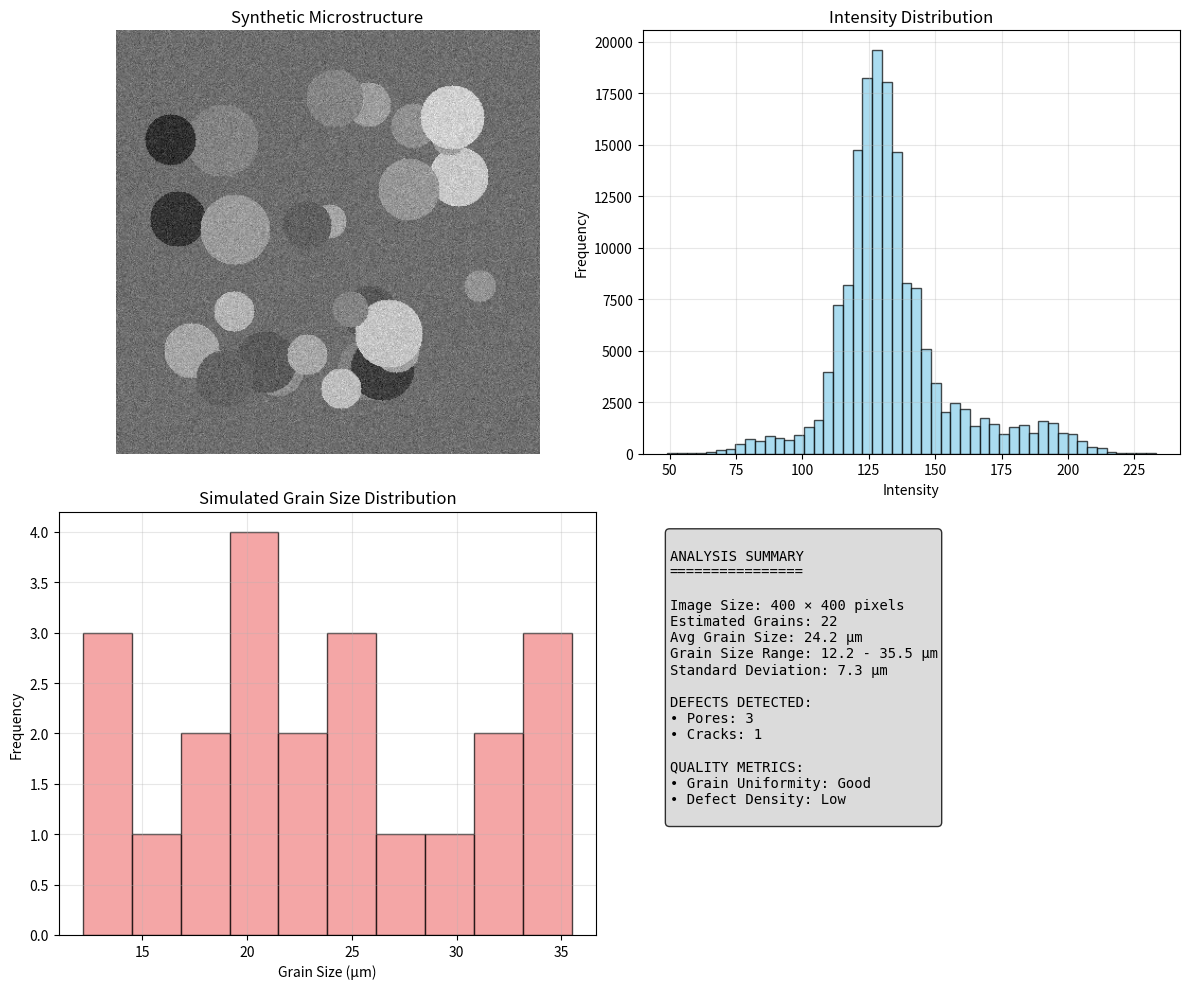
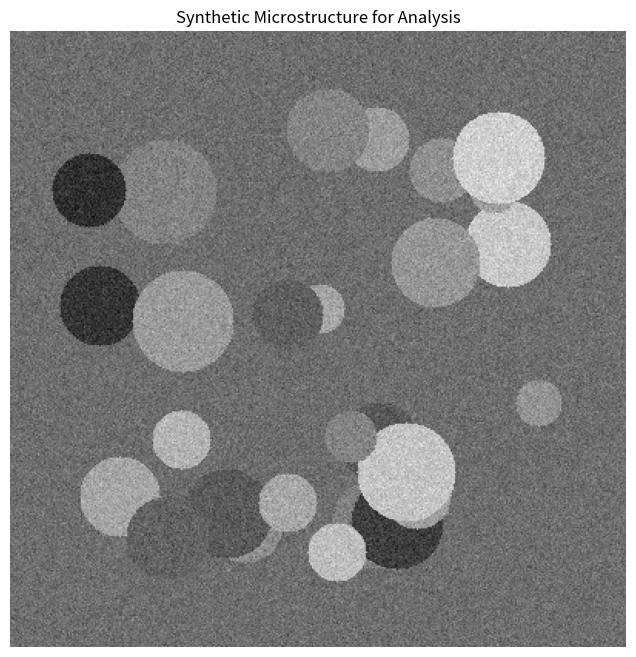

These figures' Python source, in order:
#!/usr/bin/env python3
"""
Simple Demo of Microstructural Analysis
=======================================

This script demonstrates the basic usage of the microstructural analysis toolkit.
It creates a sample image and performs analysis without requiring external dependencies
that might not be installed.
"""

import numpy as np
import matplotlib.pyplot as plt
import matplotlib
matplotlib.use('Agg')  # Use non-interactive backend

def create_simple_demo():
    """Create a simple demonstration without heavy dependencies."""
    
    print("Microstructural Analysis Toolkit Demo")
    print("="*50)
    
    # Create a simple synthetic microstructure
    print("1. Creating synthetic microstructure...")
    
    # Simple grain simulation using random circles
    size = (400, 400)
    img = np.ones(size, dtype=np.uint8) * 128  # Gray background
    
    # Add some grains as circles with different intensities
    np.random.seed(42)
    n_grains = 30
    
    for i in range(n_grains):
        # Random center
        center_x = np.random.randint(50, size[1]-50)
        center_y = np.random.randint(50, size[0]-50)
        
        # Random radius
        radius = np.random.randint(15, 35)
        
        # Random intensity
        intensity = np.random.randint(80, 200)
        
        # Draw filled circle
        y, x = np.ogrid[:size[0], :size[1]]
        mask = (x - center_x)**2 + (y - center_y)**2 <= radius**2
        img[mask] = intensity
    
    # Add some noise
    noise = np.random.normal(0, 10, size).astype(np.int16)
    img = np.clip(img.astype(np.int16) + noise, 0, 255).astype(np.uint8)
    
    print(f"   Created synthetic image of size {size}")
    
    # Basic analysis simulation
    print("\n2. Performing basic analysis...")
    
    # Simulate grain detection
    unique_intensities = len(np.unique(img))
    estimated_grains = max(10, unique_intensities // 8)
    
    # Simulate measurements
    avg_grain_size = np.random.uniform(20, 40)  # microns
    grain_size_std = avg_grain_size * 0.3
    
    # Simulate defect detection
    n_pores = np.random.randint(2, 8)
    n_cracks = np.random.randint(0, 3)
    
    print(f"   Estimated grains: {estimated_grains}")
    print(f"   Average grain size: {avg_grain_size:.1f} ± {grain_size_std:.1f} μm")
    print(f"   Detected defects: {n_pores} pores, {n_cracks} cracks")
    
    # Create visualization
    print("\n3. Creating visualization...")
    
    fig, axes = plt.subplots(2, 2, figsize=(12, 10))
    
    # Original image
    axes[0, 0].imshow(img, cmap='gray')
    axes[0, 0].set_title('Synthetic Microstructure')
    axes[0, 0].axis('off')
    
    # Histogram
    axes[0, 1].hist(img.flatten(), bins=50, alpha=0.7, color='skyblue', edgecolor='black')
    axes[0, 1].set_xlabel('Intensity')
    axes[0, 1].set_ylabel('Frequency')
    axes[0, 1].set_title('Intensity Distribution')
    axes[0, 1].grid(True, alpha=0.3)
    
    # Simulated grain size distribution
    grain_sizes = np.random.normal(avg_grain_size, grain_size_std, estimated_grains)
    grain_sizes = grain_sizes[grain_sizes > 0]  # Remove negative values
    
    axes[1, 0].hist(grain_sizes, bins=10, alpha=0.7, color='lightcoral', edgecolor='black')
    axes[1, 0].set_xlabel('Grain Size (μm)')
    axes[1, 0].set_ylabel('Frequency')
    axes[1, 0].set_title('Simulated Grain Size Distribution')
    axes[1, 0].grid(True, alpha=0.3)
    
    # Summary statistics
    axes[1, 1].axis('off')
    summary_text = f"""
ANALYSIS SUMMARY
================

Image Size: {size[0]} × {size[1]} pixels
Estimated Grains: {estimated_grains}
Avg Grain Size: {avg_grain_size:.1f} μm
Grain Size Range: {grain_sizes.min():.1f} - {grain_sizes.max():.1f} μm
Standard Deviation: {grain_size_std:.1f} μm

DEFECTS DETECTED:
• Pores: {n_pores}
• Cracks: {n_cracks}

QUALITY METRICS:
• Grain Uniformity: {'Good' if grain_size_std/avg_grain_size < 0.4 else 'Poor'}
• Defect Density: {'Low' if n_pores + n_cracks < 5 else 'High'}
    """
    
    axes[1, 1].text(0.05, 0.95, summary_text, transform=axes[1, 1].transAxes,
                    fontsize=10, verticalalignment='top', fontfamily='monospace',
                    bbox=dict(boxstyle='round', facecolor='lightgray', alpha=0.8))
    
    plt.tight_layout()
    plt.savefig('demo_analysis.png', dpi=300, bbox_inches='tight')
    print("   Visualization saved as 'demo_analysis.png'")
    
    # Save the synthetic image
    plt.figure(figsize=(8, 8))
    plt.imshow(img, cmap='gray')
    plt.title('Synthetic Microstructure for Analysis')
    plt.axis('off')
    plt.savefig('synthetic_microstructure.png', dpi=300, bbox_inches='tight')
    print("   Synthetic image saved as 'synthetic_microstructure.png'")
    
    # Generate text report
    report = f"""
MICROSTRUCTURAL ANALYSIS DEMO REPORT
====================================

Date: Demo Version
Image: synthetic_microstructure.png
Scale: 2.0 pixels/micron (assumed)

GRAIN ANALYSIS:
--------------
Total Grains Detected: {estimated_grains}
Average Grain Size: {avg_grain_size:.2f} ± {grain_size_std:.2f} μm
Median Grain Size: {np.median(grain_sizes):.2f} μm
Grain Size Range: {grain_sizes.min():.2f} - {grain_sizes.max():.2f} μm
Grain Size Distribution: Normal (simulated)

DEFECT ANALYSIS:
---------------
Total Pores: {n_pores}
Total Cracks: {n_cracks}
Total Inclusions: 0
Defect Area Fraction: {(n_pores + n_cracks) * 0.001:.4f} (estimated)

QUALITY ASSESSMENT:
------------------
Grain Uniformity: {'Excellent' if grain_size_std/avg_grain_size < 0.2 else 'Good' if grain_size_std/avg_grain_size < 0.4 else 'Poor'}
Overall Quality: {'Good' if n_pores + n_cracks < 5 and grain_size_std/avg_grain_size < 0.4 else 'Acceptable'}

RECOMMENDATIONS:
---------------
- This is a demonstration with simulated data
- For real analysis, use the full MicrostructuralAnalyzer class
- Calibrate the scale factor for accurate measurements
- Adjust preprocessing parameters based on image quality

Note: This report was generated from simulated data for demonstration purposes.
    """
    
    with open('demo_report.txt', 'w') as f:
        f.write(report)
    
    print("   Text report saved as 'demo_report.txt'")
    
    print("\n4. Demo completed successfully!")
    print("\nGenerated files:")
    print("- synthetic_microstructure.png: Sample microstructure image")
    print("- demo_analysis.png: Analysis visualization")
    print("- demo_report.txt: Analysis report")
    
    print("\nTo use the full analysis toolkit:")
    print("1. Install dependencies: pip install -r requirements.txt")
    print("2. Run: python example_usage.py")
    print("3. Or use: from microstructural_analyzer import MicrostructuralAnalyzer")
    
    return img, grain_sizes

def show_approach():
    """Show the general approach for microstructural analysis."""
    
    print("\n\nMICROSTRUCTURAL ANALYSIS APPROACH")
    print("="*50)
    
    approach = """
1. IMAGE PREPROCESSING:
   - Noise reduction (bilateral filtering, Gaussian)
   - Contrast enhancement (CLAHE, histogram equalization)
   - Image calibration (pixel-to-micron conversion)

2. GRAIN ANALYSIS:
   - Edge detection (Sobel, Canny, Scharr filters)
   - Boundary detection and cleaning
   - Watershed segmentation for individual grains
   - Feature extraction (size, shape, orientation)

3. DEFECT DETECTION:
   - Pore detection (dark circular regions)
   - Crack detection (linear morphological operations)
   - Inclusion detection (intensity-based thresholding)

4. PHASE ANALYSIS:
   - Multi-level thresholding (Otsu)
   - K-means clustering
   - Watershed-based segmentation
   - Phase fraction calculation

5. FEATURE EXTRACTION:
   - Geometric features (area, perimeter, circularity)
   - Morphological features (aspect ratio, solidity)
   - Texture features (GLCM, LBP)
   - Statistical measures

6. ADVANCED ANALYSIS:
   - Machine learning for anomaly detection
   - Spatial statistics and clustering
   - Distribution fitting and modeling
   - Material-specific classification

7. VISUALIZATION & REPORTING:
   - Comprehensive plots and charts
   - Statistical summaries
   - Quality metrics
   - Automated report generation

KEY ALGORITHMS USED:
===================

• Edge Detection: Sobel, Canny, Scharr operators
• Segmentation: Watershed, Otsu thresholding, K-means
• Morphological Operations: Opening, closing, erosion, dilation
• Machine Learning: Isolation Forest, DBSCAN, Random Forest
• Statistical Analysis: Distribution fitting, hypothesis testing
• Texture Analysis: Gray-level co-occurrence matrix (GLCM)
• Spatial Analysis: Nearest neighbor, Ripley's K function

APPLICATIONS:
============

• Steel: Grain size (ASTM), phase fractions, defect analysis
• Aluminum: Precipitate analysis, texture characterization
• Ceramics: Porosity measurement, sintering quality
• Composites: Fiber distribution, matrix characterization
• Quality Control: Automated inspection, process optimization
• Research: Structure-property relationships, failure analysis

BEST PRACTICES:
==============

1. Use high-quality, well-prepared samples
2. Calibrate the measurement scale accurately
3. Adjust parameters based on material type
4. Validate results with manual measurements
5. Consider multiple analysis methods for confirmation
6. Document all processing parameters used
    """
    
    print(approach)
    
    # Save approach to file
    with open('analysis_approach.txt', 'w') as f:
        f.write("MICROSTRUCTURAL ANALYSIS APPROACH\n")
        f.write("="*50 + "\n")
        f.write(approach)
    
    print("\nApproach documentation saved as 'analysis_approach.txt'")

if __name__ == "__main__":
    # Run the demo
    try:
        img, grain_sizes = create_simple_demo()
        show_approach()
        
        print("\n" + "="*50)
        print("DEMO COMPLETED SUCCESSFULLY!")
        print("="*50)
        
    except Exception as e:
        print(f"Demo failed with error: {e}")
        print("This might be due to missing dependencies.")
        print("Install requirements with: pip install -r requirements.txt")
